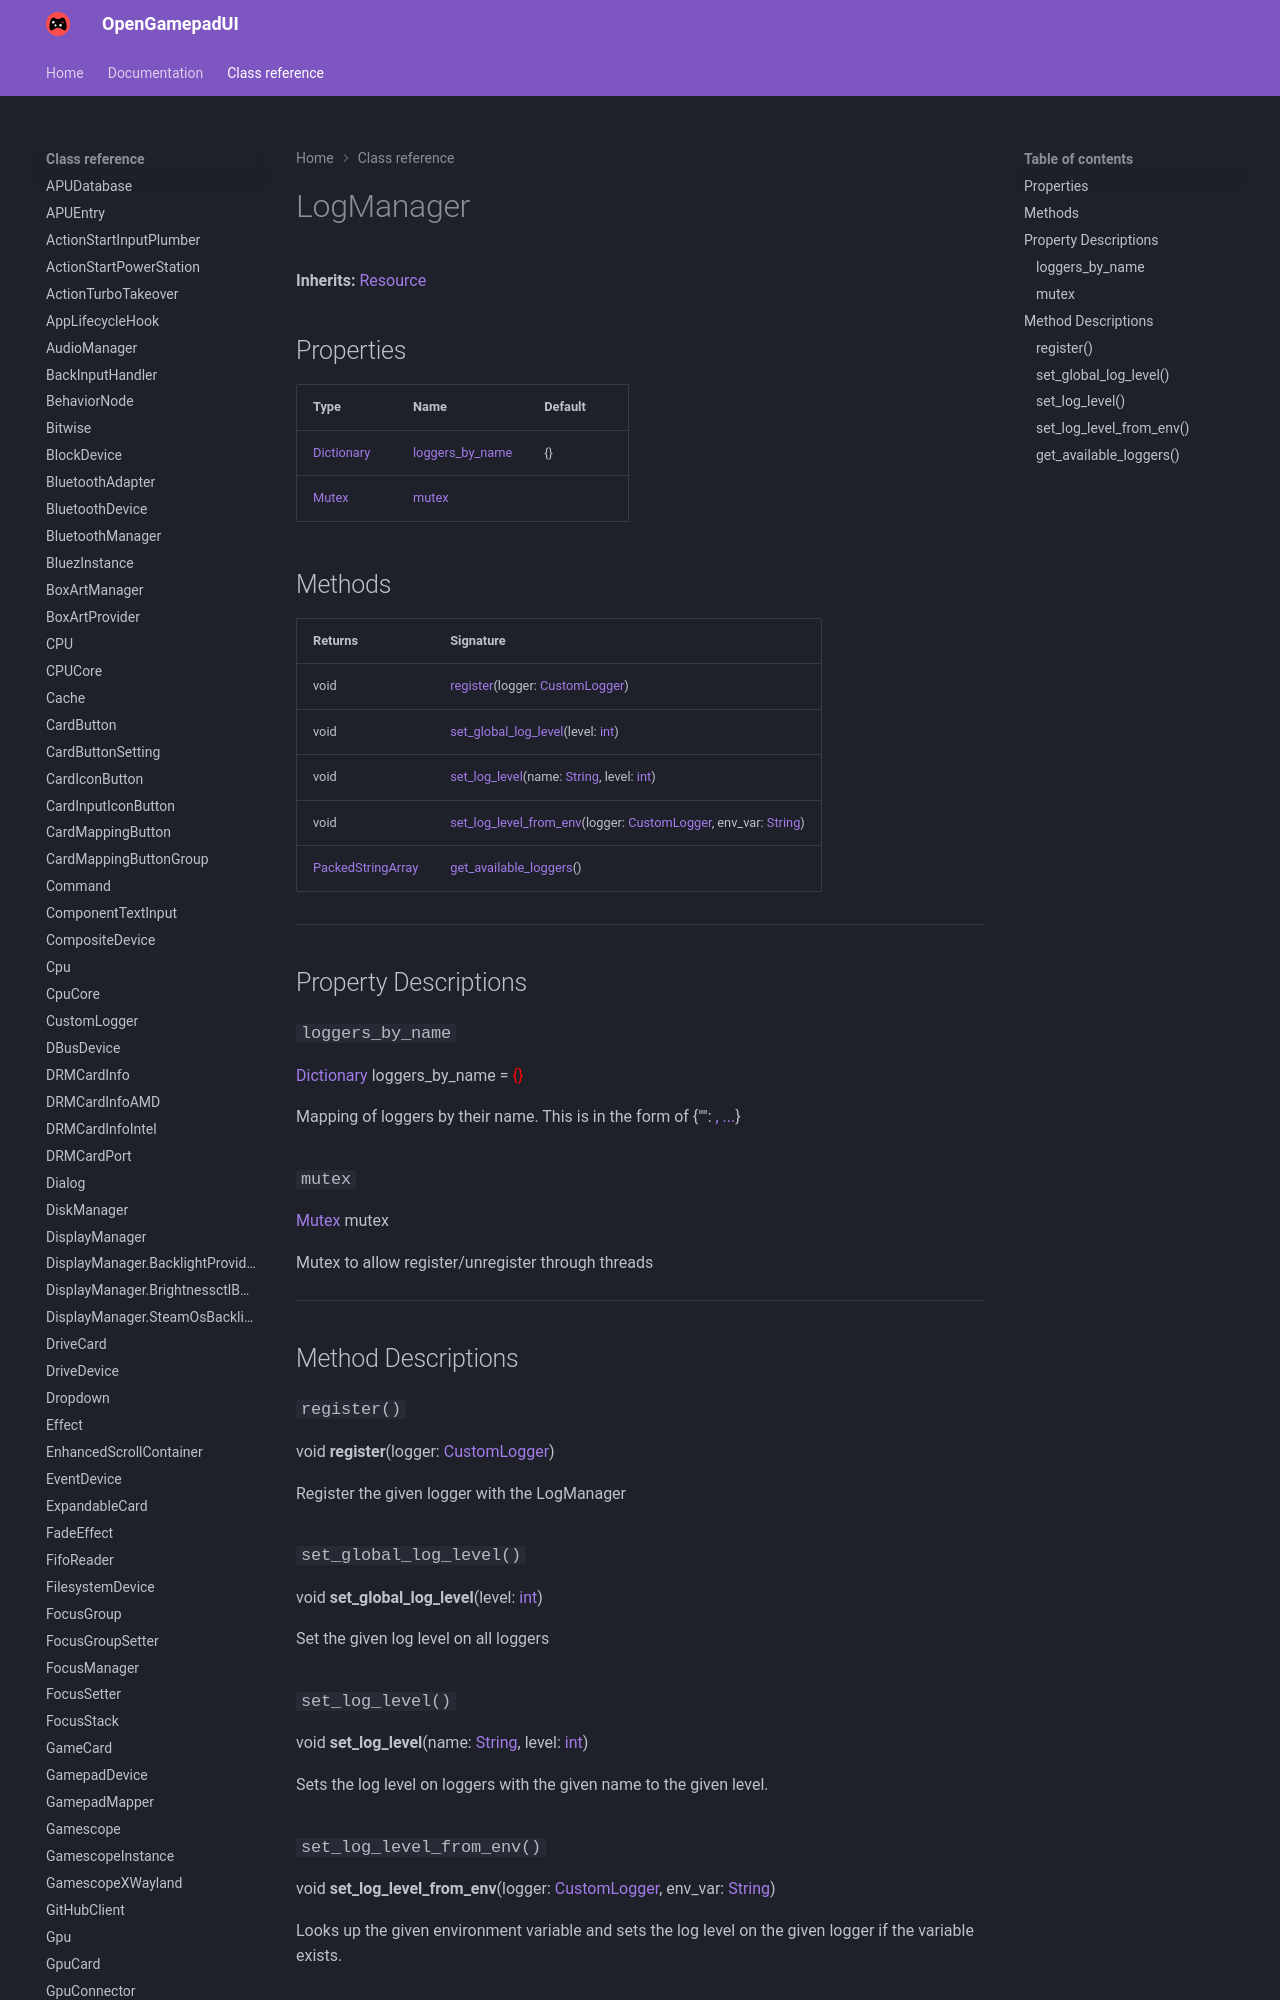

repository: ShadowBlip/OpenGamepadUI · page: class-reference/LogManager/index.html · generator: mkdocs

# LogManager

**Inherits:** [Resource](https://docs.godotengine.org/en/stable/classes/class_resource.html)


## Properties

| Type | Name | Default |
| ---- | ---- | ------- |
| [Dictionary](https://docs.godotengine.org/en/stable/classes/class_dictionary.html) | [loggers_by_name](./#loggers_by_name) | {} |
| [Mutex](https://docs.godotengine.org/en/stable/classes/class_mutex.html) | [mutex](./#mutex) | <unknown> |
